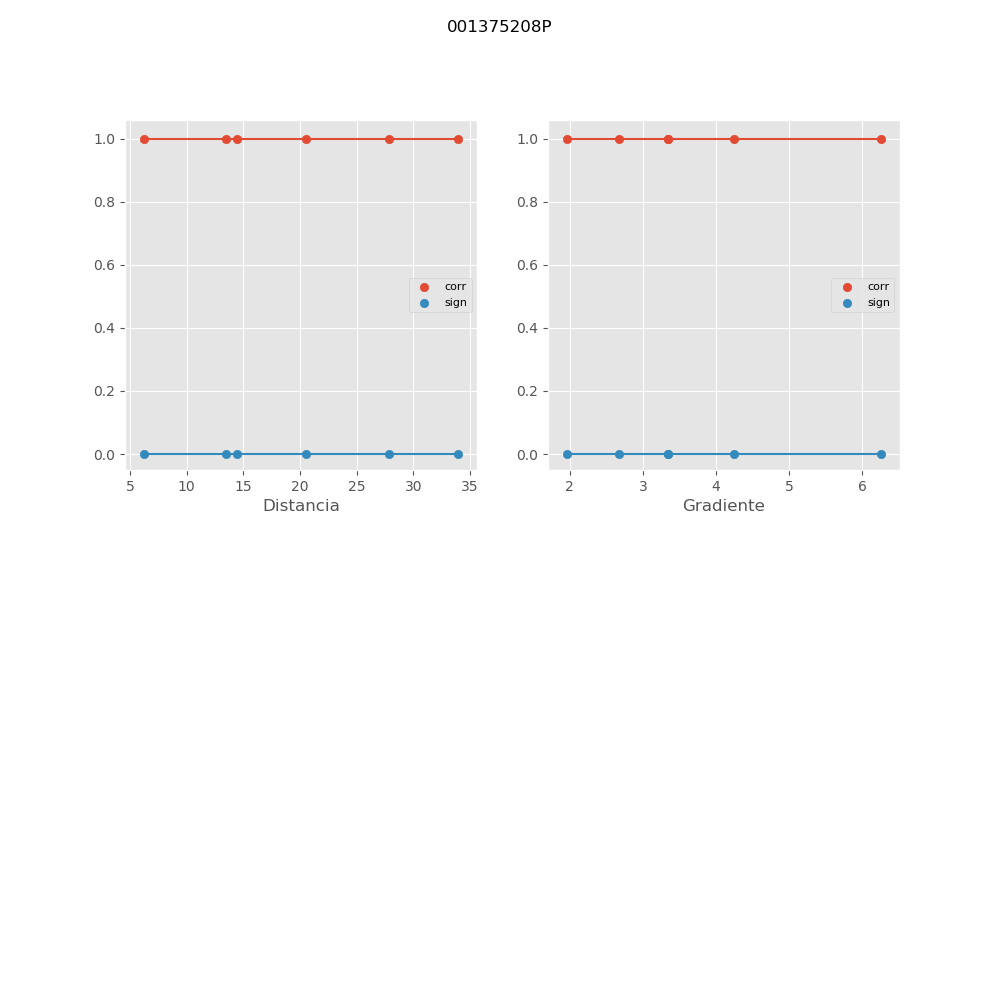

Source data for this figure (header and first rows):
, mx_co, mx_di, mx_gr, mx_si
0, 1.0, 33.97, 3.341, 1.49765146413e-16
1, 1.0, 27.88, 2.674, 2.99530292826e-16
2, 1.0, 13.43, 1.957, 2.99530292826e-16
3, 1.0, 6.224, 6.256, 0.0
4, 1.0, 20.54, 4.246, 0.0
5, 1.0, 14.48, 3.336, 2.99530292826e-16
